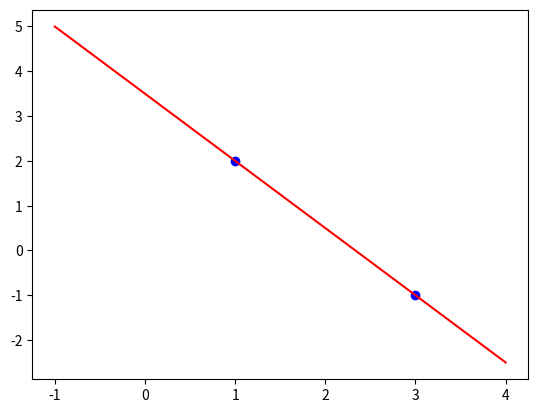

Recreate this plot in Python.
import numpy

def vandermonde(x, y):
    A = []
    B = y
    for e in x:
        row = [1] + [e ** k for k in range(1, len(x))]
        A.append(row)
    coefficients = numpy.linalg.solve(A, B)
    return coefficients

def interpolation(coefficients):
    def function(x):
        sum = coefficients[0]
        for i, c in enumerate(coefficients[1:], 1):
            sum += c * x ** i
        return sum
    return function

if __name__ == '__main__':
    import matplotlib.pyplot as plot

    x = [1,  3]
    y = [2, -1]

    coefficients = vandermonde(x, y)
    print(coefficients)

    p = interpolation(coefficients)
    print(f'{p(1) = } e {p(3) = }')

    t = numpy.linspace(-1, 4, 100)
    pt = [p(ti) for ti in t]

    plot.plot(t, pt, color = 'red')
    plot.scatter(x, y, color = 'blue')
    plot.savefig('interpolation.png')